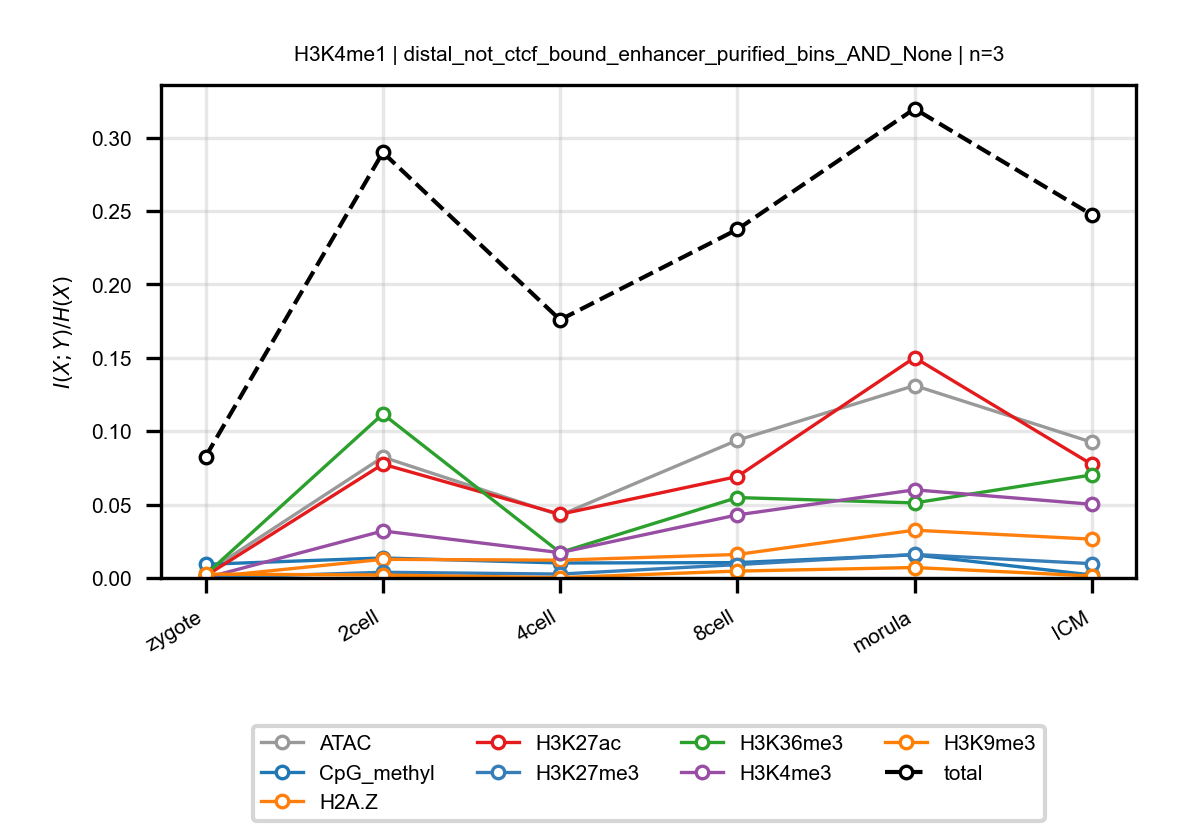

Values plotted in this chart, from the file beside it:
anchor, target, n_bins, stage, block, normalized_mi
H3K4me1, ATAC, 3, zygote, distal_not_ctcf_bound_enhancer_purified_…, 0.003538
H3K4me1, ATAC, 3, 2cell, distal_not_ctcf_bound_enhancer_purified_…, 0.08235
H3K4me1, ATAC, 3, 4cell, distal_not_ctcf_bound_enhancer_purified_…, 0.04274
H3K4me1, ATAC, 3, 8cell, distal_not_ctcf_bound_enhancer_purified_…, 0.09384
H3K4me1, ATAC, 3, morula, distal_not_ctcf_bound_enhancer_purified_…, 0.1311
H3K4me1, ATAC, 3, ICM, distal_not_ctcf_bound_enhancer_purified_…, 0.09249
H3K4me1, CpG_methyl, 3, zygote, distal_not_ctcf_bound_enhancer_purified_…, 0.009302
H3K4me1, CpG_methyl, 3, 2cell, distal_not_ctcf_bound_enhancer_purified_…, 0.01364
H3K4me1, CpG_methyl, 3, 4cell, distal_not_ctcf_bound_enhancer_purified_…, 0.01021
H3K4me1, CpG_methyl, 3, 8cell, distal_not_ctcf_bound_enhancer_purified_…, 0.01047
H3K4me1, CpG_methyl, 3, morula, distal_not_ctcf_bound_enhancer_purified_…, 0.01576
H3K4me1, CpG_methyl, 3, ICM, distal_not_ctcf_bound_enhancer_purified_…, 0.002013
H3K4me1, H2A.Z, 3, zygote, distal_not_ctcf_bound_enhancer_purified_…, 0.0003952
H3K4me1, H2A.Z, 3, 2cell, distal_not_ctcf_bound_enhancer_purified_…, 0.01269
H3K4me1, H2A.Z, 3, 4cell, distal_not_ctcf_bound_enhancer_purified_…, 0.01213
H3K4me1, H2A.Z, 3, 8cell, distal_not_ctcf_bound_enhancer_purified_…, 0.01601
H3K4me1, H2A.Z, 3, morula, distal_not_ctcf_bound_enhancer_purified_…, 0.03255
H3K4me1, H2A.Z, 3, ICM, distal_not_ctcf_bound_enhancer_purified_…, 0.02645
H3K4me1, H3K27ac, 3, zygote, distal_not_ctcf_bound_enhancer_purified_…, 0.001412
H3K4me1, H3K27ac, 3, 2cell, distal_not_ctcf_bound_enhancer_purified_…, 0.07751
H3K4me1, H3K27ac, 3, 4cell, distal_not_ctcf_bound_enhancer_purified_…, 0.04338
H3K4me1, H3K27ac, 3, 8cell, distal_not_ctcf_bound_enhancer_purified_…, 0.0691
H3K4me1, H3K27ac, 3, morula, distal_not_ctcf_bound_enhancer_purified_…, 0.1501
H3K4me1, H3K27ac, 3, ICM, distal_not_ctcf_bound_enhancer_purified_…, 0.07741
H3K4me1, H3K27me3, 3, zygote, distal_not_ctcf_bound_enhancer_purified_…, 0.0001723
H3K4me1, H3K27me3, 3, 2cell, distal_not_ctcf_bound_enhancer_purified_…, 0.003874
H3K4me1, H3K27me3, 3, 4cell, distal_not_ctcf_bound_enhancer_purified_…, 0.002654
H3K4me1, H3K27me3, 3, 8cell, distal_not_ctcf_bound_enhancer_purified_…, 0.009101
H3K4me1, H3K27me3, 3, morula, distal_not_ctcf_bound_enhancer_purified_…, 0.01603
H3K4me1, H3K27me3, 3, ICM, distal_not_ctcf_bound_enhancer_purified_…, 0.009735
H3K4me1, H3K36me3, 3, zygote, distal_not_ctcf_bound_enhancer_purified_…, 0.002275
H3K4me1, H3K36me3, 3, 2cell, distal_not_ctcf_bound_enhancer_purified_…, 0.1117
H3K4me1, H3K36me3, 3, 4cell, distal_not_ctcf_bound_enhancer_purified_…, 0.01732
H3K4me1, H3K36me3, 3, 8cell, distal_not_ctcf_bound_enhancer_purified_…, 0.05477
H3K4me1, H3K36me3, 3, morula, distal_not_ctcf_bound_enhancer_purified_…, 0.05112
H3K4me1, H3K36me3, 3, ICM, distal_not_ctcf_bound_enhancer_purified_…, 0.0702
H3K4me1, H3K4me3, 3, zygote, distal_not_ctcf_bound_enhancer_purified_…, 6.169317700920683e-05
H3K4me1, H3K4me3, 3, 2cell, distal_not_ctcf_bound_enhancer_purified_…, 0.03204
H3K4me1, H3K4me3, 3, 4cell, distal_not_ctcf_bound_enhancer_purified_…, 0.01724
H3K4me1, H3K4me3, 3, 8cell, distal_not_ctcf_bound_enhancer_purified_…, 0.04296
H3K4me1, H3K4me3, 3, morula, distal_not_ctcf_bound_enhancer_purified_…, 0.06005
H3K4me1, H3K4me3, 3, ICM, distal_not_ctcf_bound_enhancer_purified_…, 0.0502
H3K4me1, H3K9me3, 3, zygote, distal_not_ctcf_bound_enhancer_purified_…, 0.00266
H3K4me1, H3K9me3, 3, 2cell, distal_not_ctcf_bound_enhancer_purified_…, 0.001986
H3K4me1, H3K9me3, 3, 4cell, distal_not_ctcf_bound_enhancer_purified_…, 0.0002365
H3K4me1, H3K9me3, 3, 8cell, distal_not_ctcf_bound_enhancer_purified_…, 0.004683
H3K4me1, H3K9me3, 3, morula, distal_not_ctcf_bound_enhancer_purified_…, 0.007121
H3K4me1, H3K9me3, 3, ICM, distal_not_ctcf_bound_enhancer_purified_…, 0.001378
H3K4me1, total, 3, zygote, distal_not_ctcf_bound_enhancer_purified_…, 0.08269
H3K4me1, total, 3, 2cell, distal_not_ctcf_bound_enhancer_purified_…, 0.2899
H3K4me1, total, 3, 4cell, distal_not_ctcf_bound_enhancer_purified_…, 0.1758
H3K4me1, total, 3, 8cell, distal_not_ctcf_bound_enhancer_purified_…, 0.2374
H3K4me1, total, 3, morula, distal_not_ctcf_bound_enhancer_purified_…, 0.3196
H3K4me1, total, 3, ICM, distal_not_ctcf_bound_enhancer_purified_…, 0.2474
